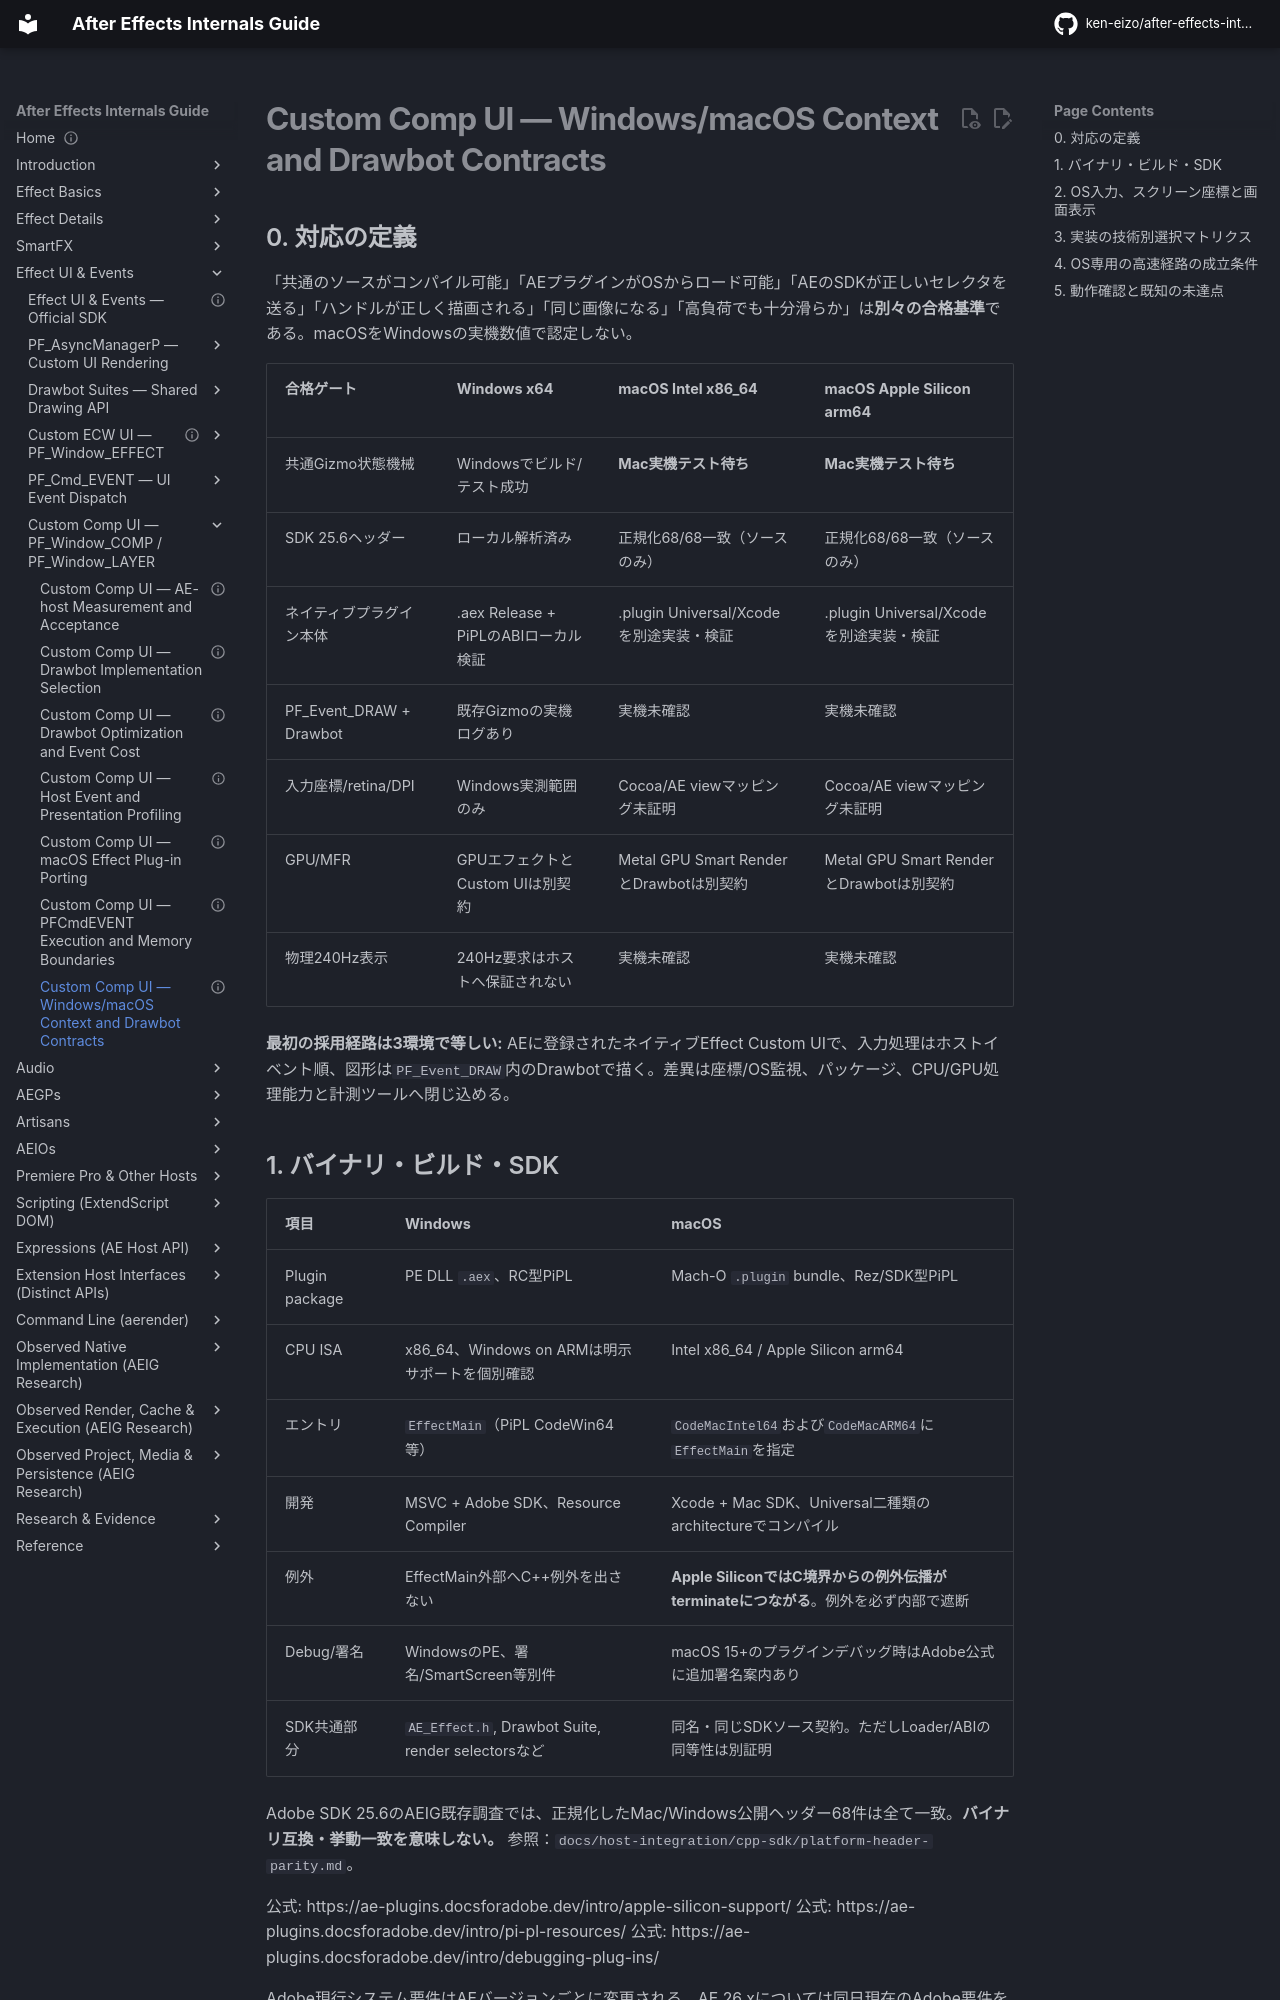

repository: ken-eizo/after-effects-internals-guide · page: ui-system/gizmo-cross-platform-contracts/index.html · generator: mkdocs

---
status: cross-platform contract analysis; Mac host integration pending
last_verified: 2026-10-14
evidence:
  - E0-G: Adobe Effect SDK Custom UI, Apple Silicon Support, GPU build and MFR
  - E0-G: Adobe AE 26.x system requirements
  - E0-H: AE 25.6 Mac/Windows normalized header parity corpus
  - E2-X: Windows build of shared portable core
---

# Custom Comp UI — Windows/macOS Context and Drawbot Contracts

## 0. 対応の定義

「共通のソースがコンパイル可能」「AEプラグインがOSからロード可能」「AEのSDKが正しいセレクタを送る」「ハンドルが正しく描画される」「同じ画像になる」「高負荷でも十分滑らか」は**別々の合格基準**である。macOSをWindowsの実機数値で認定しない。

| 合格ゲート | Windows x64 | macOS Intel x86_64 | macOS Apple Silicon arm64 |
| --- | --- | --- | --- |
| 共通Gizmo状態機械 | Windowsでビルド/テスト成功 | **Mac実機テスト待ち** | **Mac実機テスト待ち** |
| SDK 25.6ヘッダー | ローカル解析済み | 正規化68/68一致（ソースのみ） | 正規化68/68一致（ソースのみ） |
| ネイティブプラグイン本体 | .aex Release + PiPLのABIローカル検証 | .plugin Universal/Xcodeを別途実装・検証 | .plugin Universal/Xcodeを別途実装・検証 |
| PF_Event_DRAW + Drawbot | 既存Gizmoの実機ログあり | 実機未確認 | 実機未確認 |
| 入力座標/retina/DPI | Windows実測範囲のみ | Cocoa/AE viewマッピング未証明 | Cocoa/AE viewマッピング未証明 |
| GPU/MFR | GPUエフェクトとCustom UIは別契約 | Metal GPU Smart RenderとDrawbotは別契約 | Metal GPU Smart RenderとDrawbotは別契約 |
| 物理240Hz表示 | 240Hz要求はホストへ保証されない | 実機未確認 | 実機未確認 |

**最初の採用経路は3環境で等しい:** AEに登録されたネイティブEffect Custom UIで、入力処理はホストイベント順、図形は`PF_Event_DRAW`内のDrawbotで描く。差異は座標/OS監視、パッケージ、CPU/GPU処理能力と計測ツールへ閉じ込める。
